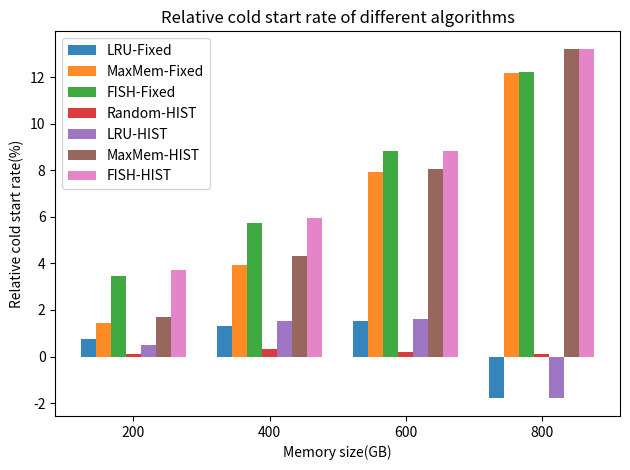

This figure's Python source: (Note: this script raises an exception after producing the figure.)
import matplotlib.pyplot as plt
import numpy as np

# 设置数据
# x_labels = ['200G', '400G', '600G' , '800G']
x_labels = ['200', '400', '600' , '800']
algorithm_names = ['LRU-Fixed', 'MaxMem-Fixed', 'FISH-Fixed', 
                   'Random-HIST', 'LRU-HIST', 'MaxMem-HIST', 'FISH-HIST']

random = np.array([
    [0.973],
    [0.884],
    [0.7836],
    [0.6767],   
])

hit_rates = np.array([
    [0.9657, 0.9591, 0.9393, 
     0.9721, 0.9681, 0.9564, 0.9367],  # 200G
    [0.8726, 0.8492, 0.8335, 
     0.881, 0.8705, 0.8458, 0.8316],  # 400G
    [0.7718, 0.7216, 0.7146, 
     0.7822, 0.771, 0.7204, 0.7146],  # 800G
    [0.6889, 0.5943, 0.5941, 
    0.676, 0.6887, 0.5873, 0.5873]  # 1000G
])

for i in range(len(hit_rates)):
    for j in range(len(hit_rates[i])):
        hit_rates[i][j] = 100.0 * (random[i] - hit_rates[i][j]) / random[i]
        
n_groups = len(x_labels)
n_algorithms = len(algorithm_names)
index = np.arange(n_groups)
bar_width = 0.11
opacity = 0.9

# 绘制柱状图
fig, ax = plt.subplots()
for i in range(n_algorithms):
    plt.bar(index + i * bar_width, hit_rates[:, i], bar_width, alpha=opacity, label=algorithm_names[i])

# 添加图例、标题和轴标签
plt.xlabel('Memory size(GB)')
plt.ylabel('Relative cold start rate(%)')
plt.title('Relative cold start rate of different algorithms')
plt.xticks(index + bar_width * (n_algorithms - 1) / 2, x_labels)
plt.legend()

# 优化布局并显示图表
plt.tight_layout()
# plt.show()
plt.savefig("./pkg/result/bar_cold_satrt.pdf")
